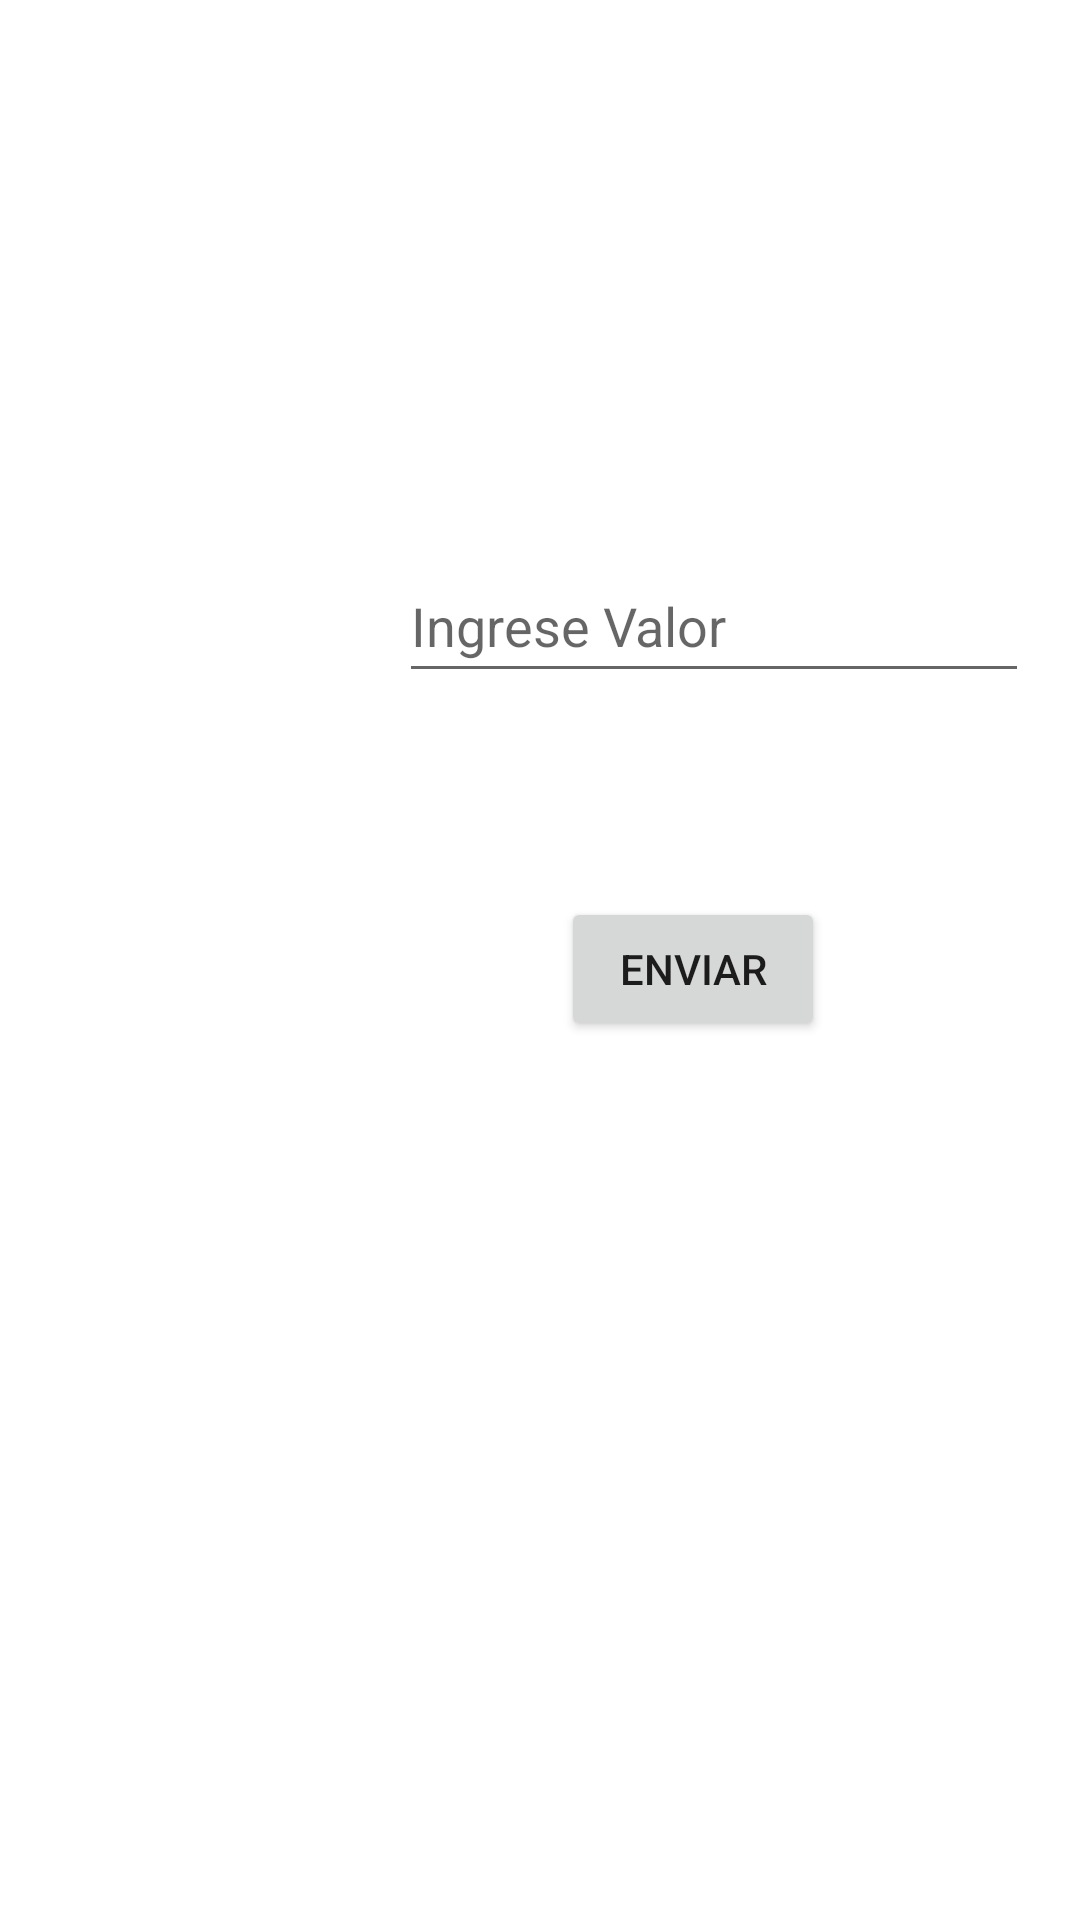

Write the Android layout XML for this screen, with the resource values it uses.
<!-- AndroidManifest.xml: application theme Theme.VP1C1_Clase02 -->
<!-- res/layout/activity_main.xml -->
<?xml version="1.0" encoding="utf-8"?>
<androidx.constraintlayout.widget.ConstraintLayout xmlns:android="http://schemas.android.com/apk/res/android"
    xmlns:app="http://schemas.android.com/apk/res-auto"
    xmlns:tools="http://schemas.android.com/tools"
    android:layout_width="match_parent"
    android:layout_height="match_parent"
    tools:context=".MainActivity">

    <EditText
        android:id="@+id/etValor"
        android:layout_width="wrap_content"
        android:layout_height="wrap_content"
        android:layout_marginStart="133dp"
        android:layout_marginTop="183dp"
        android:ems="10"
        android:hint="Ingrese Valor"
        android:inputType="textPersonName"
        android:minHeight="48dp"
        app:layout_constraintStart_toStartOf="parent"
        app:layout_constraintTop_toTopOf="parent" />

    <Button
        android:id="@+id/btnEnviar"
        android:layout_width="wrap_content"
        android:layout_height="wrap_content"
        android:layout_marginStart="187dp"
        android:layout_marginTop="68dp"
        android:onClick="enviar"
        android:text="Enviar"
        app:layout_constraintStart_toStartOf="parent"
        app:layout_constraintTop_toBottomOf="@+id/etValor" />
</androidx.constraintlayout.widget.ConstraintLayout>
<!-- resources referenced by this layout -->
<resources>
  <style name="Theme.VP1C1_Clase02" parent="Theme.MaterialComponents.DayNight.DarkActionBar">
          
          <item name="colorPrimary">@color/purple_500</item>
          <item name="colorPrimaryVariant">@color/purple_700</item>
          <item name="colorOnPrimary">@color/white</item>
          
          <item name="colorSecondary">@color/teal_200</item>
          <item name="colorSecondaryVariant">@color/teal_700</item>
          <item name="colorOnSecondary">@color/black</item>
          
          <item name="android:statusBarColor" tools:targetApi="l">?attr/colorPrimaryVariant</item>
          
      </style>
  <!-- not gathered from this repository: default colours our renderer supplied (Android Studio template values) -->
  <color name="purple_500">#FF6200EE</color>
  <color name="purple_700">#FF3700B3</color>
  <color name="teal_200">#FF03DAC5</color>
  <color name="teal_700">#FF018786</color>
  <color name="black">#FF000000</color>
  <color name="white">#FFFFFFFF</color>
</resources>
